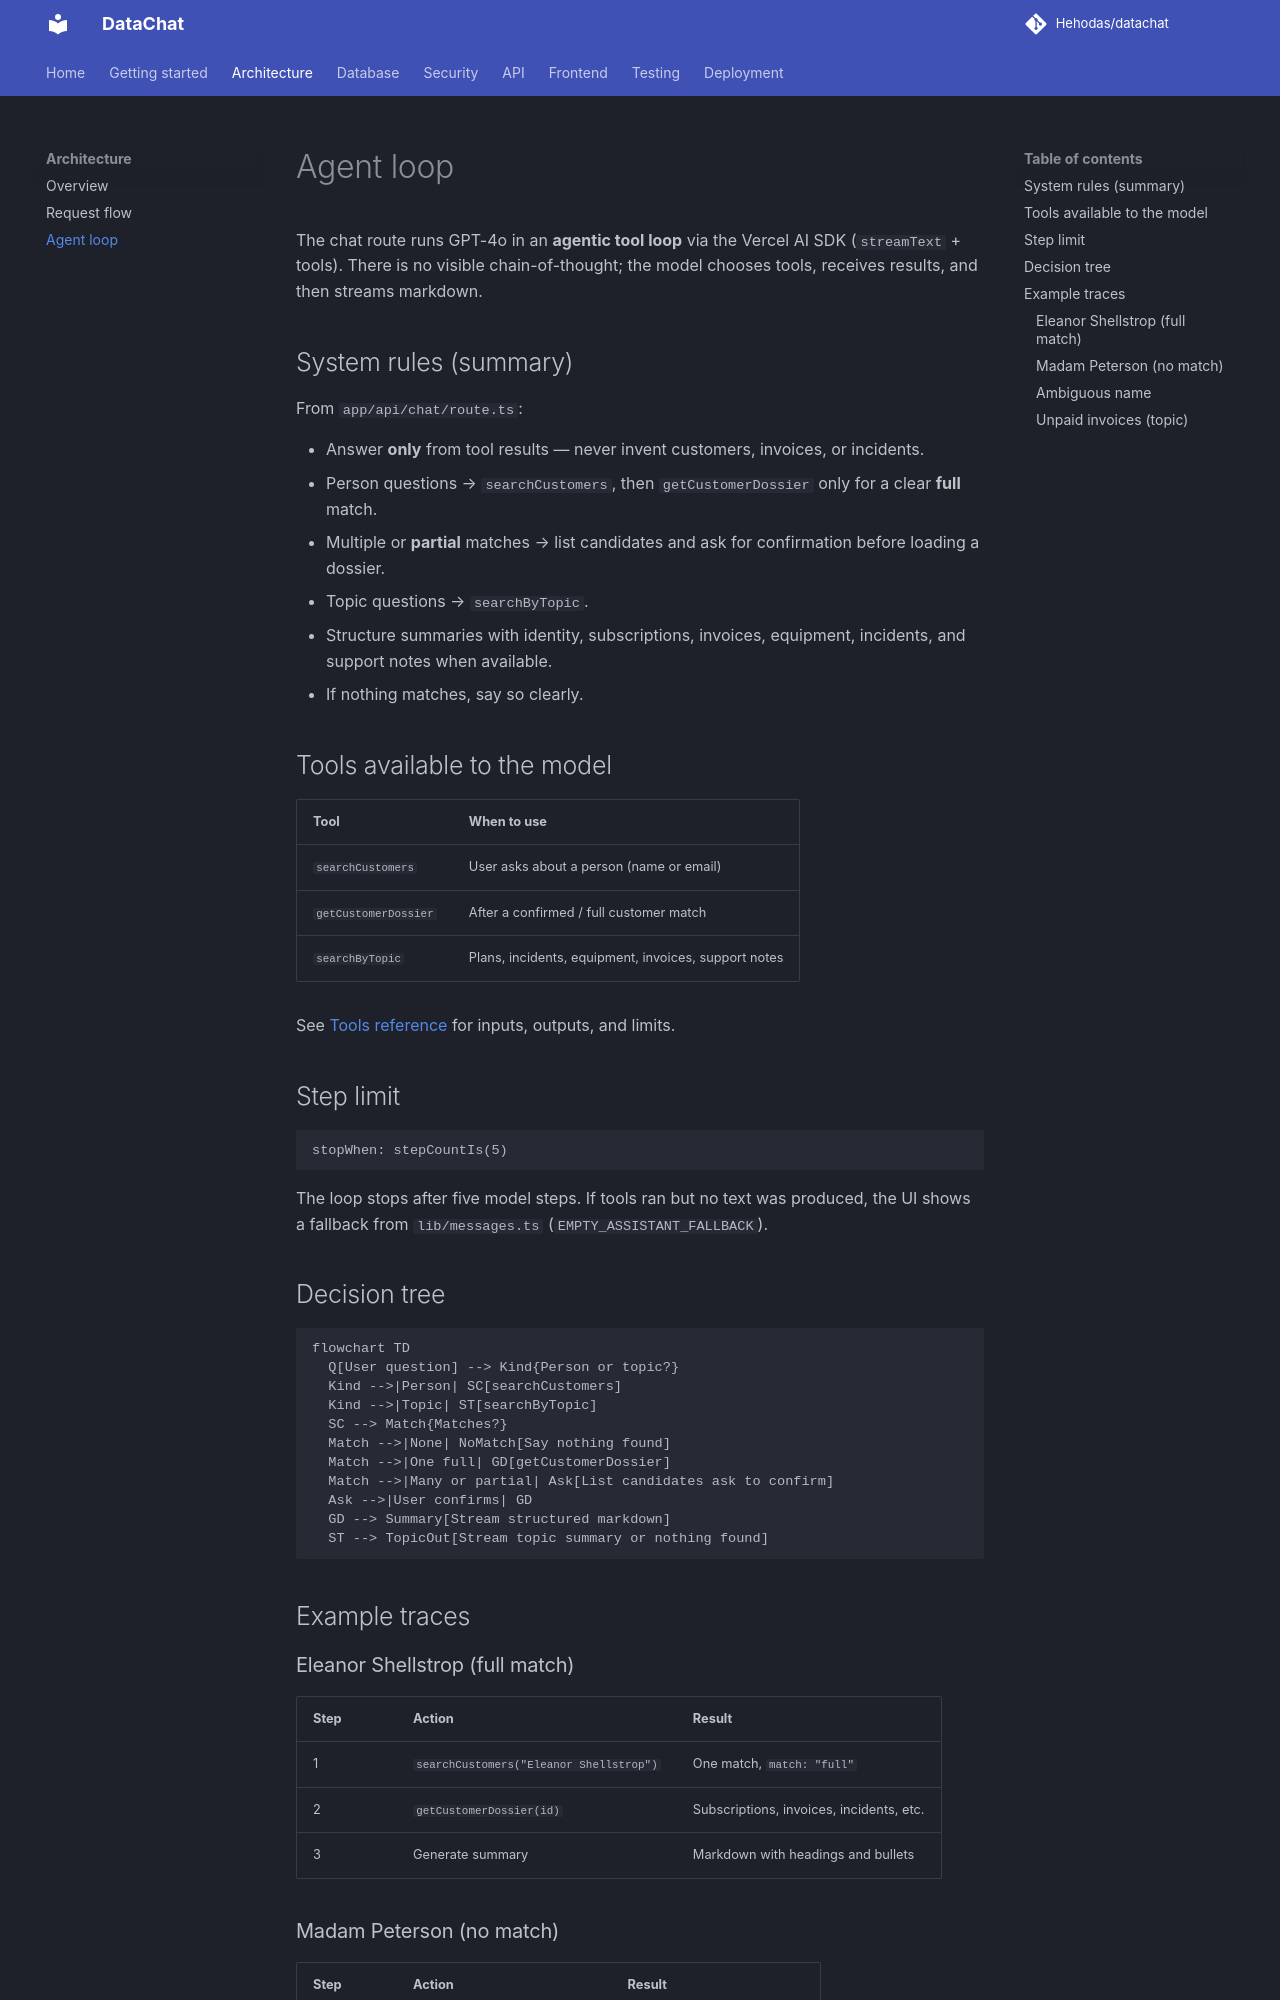

repository: Hehodas/datachat · page: architecture/agent-loop/index.html · generator: mkdocs

# Agent loop

The chat route runs GPT-4o in an **agentic tool loop** via the Vercel AI SDK (`streamText` + tools). There is no visible chain-of-thought; the model chooses tools, receives results, and then streams markdown.

## System rules (summary)

From `app/api/chat/route.ts`:

- Answer **only** from tool results — never invent customers, invoices, or incidents.
- Person questions → `searchCustomers`, then `getCustomerDossier` only for a clear **full** match.
- Multiple or **partial** matches → list candidates and ask for confirmation before loading a dossier.
- Topic questions → `searchByTopic`.
- Structure summaries with identity, subscriptions, invoices, equipment, incidents, and support notes when available.
- If nothing matches, say so clearly.

## Tools available to the model

| Tool | When to use |
| --- | --- |
| `searchCustomers` | User asks about a person (name or email) |
| `getCustomerDossier` | After a confirmed / full customer match |
| `searchByTopic` | Plans, incidents, equipment, invoices, support notes |

See [Tools reference](../database/tools.md) for inputs, outputs, and limits.

## Step limit

```text
stopWhen: stepCountIs(5)
```

The loop stops after five model steps. If tools ran but no text was produced, the UI shows a fallback from `lib/messages.ts` (`EMPTY_ASSISTANT_FALLBACK`).

## Decision tree

```mermaid
flowchart TD
  Q[User question] --> Kind{Person or topic?}
  Kind -->|Person| SC[searchCustomers]
  Kind -->|Topic| ST[searchByTopic]
  SC --> Match{Matches?}
  Match -->|None| NoMatch[Say nothing found]
  Match -->|One full| GD[getCustomerDossier]
  Match -->|Many or partial| Ask[List candidates ask to confirm]
  Ask -->|User confirms| GD
  GD --> Summary[Stream structured markdown]
  ST --> TopicOut[Stream topic summary or nothing found]
```

## Example traces
